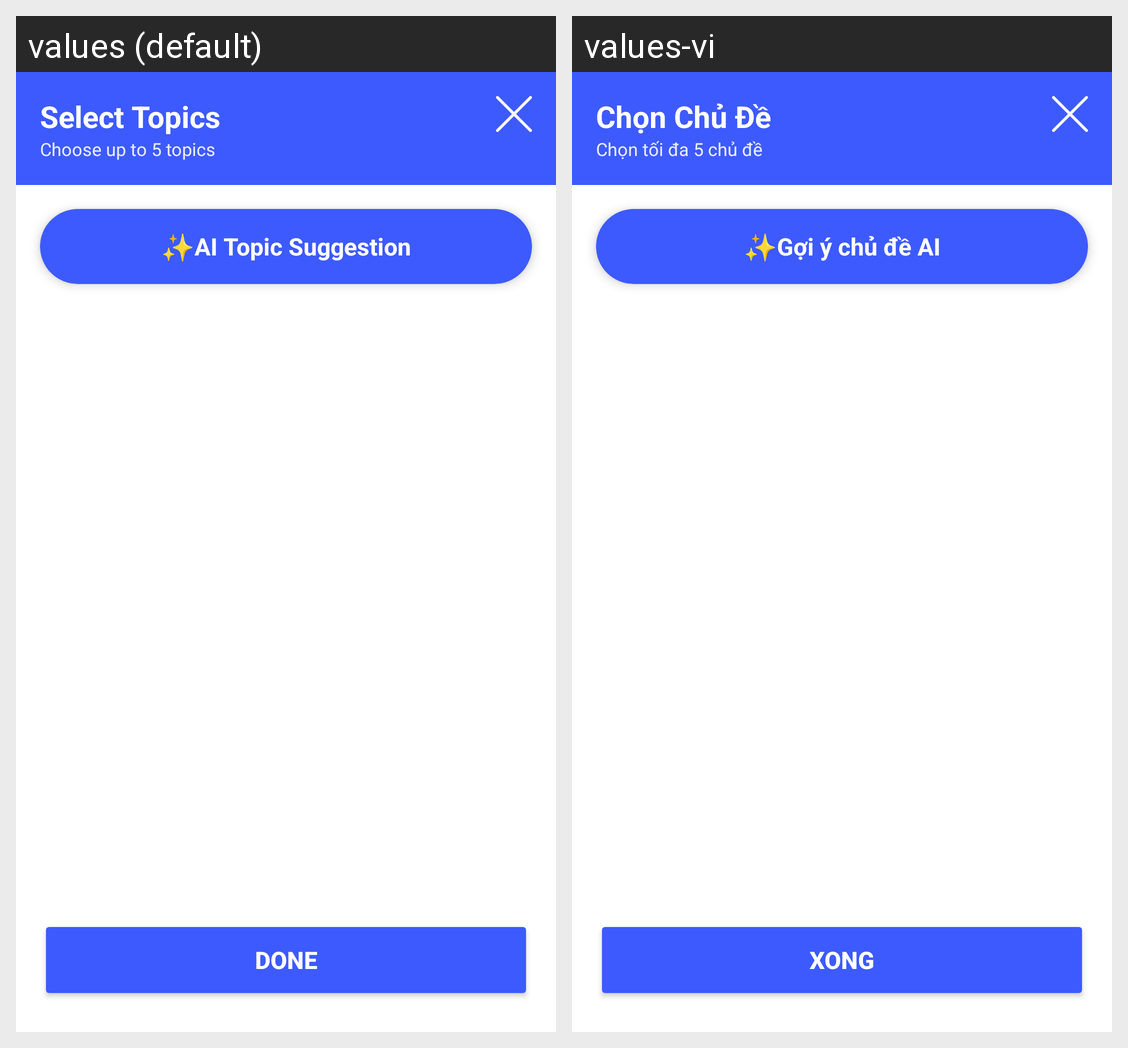

The Android screen above is rendered under two locales of the same app. Produce the string resources it draws, with the default and per-locale values.
Android screen res/layout/layout_dialog_topic_selection.xml rendered under 2 locales, left to right: values (default), values-vi. Device: Nexus 5 (rendered at 1080×1920; each locale shown at half size, 540×960, under a caption strip naming it); theme Theme.Forumus.
Strings drawn on this screen, with the default value and each locale's value (text and hints the layout hard-codes, and strings that could not be matched under every locale, appear in the picture but are not listed):

select_topics_title
  values: Select Topics
  values-vi: Chọn Chủ Đề

select_topics_subtitle
  values: Choose up to 5 topics
  values-vi: Chọn tối đa 5 chủ đề

sparkle_emoji
  values: ✨
  values-vi: ✨

ai_topic_suggestion
  values: AI Topic Suggestion
  values-vi: Gợi ý chủ đề AI

done
  values: Done
  values-vi: Xong
